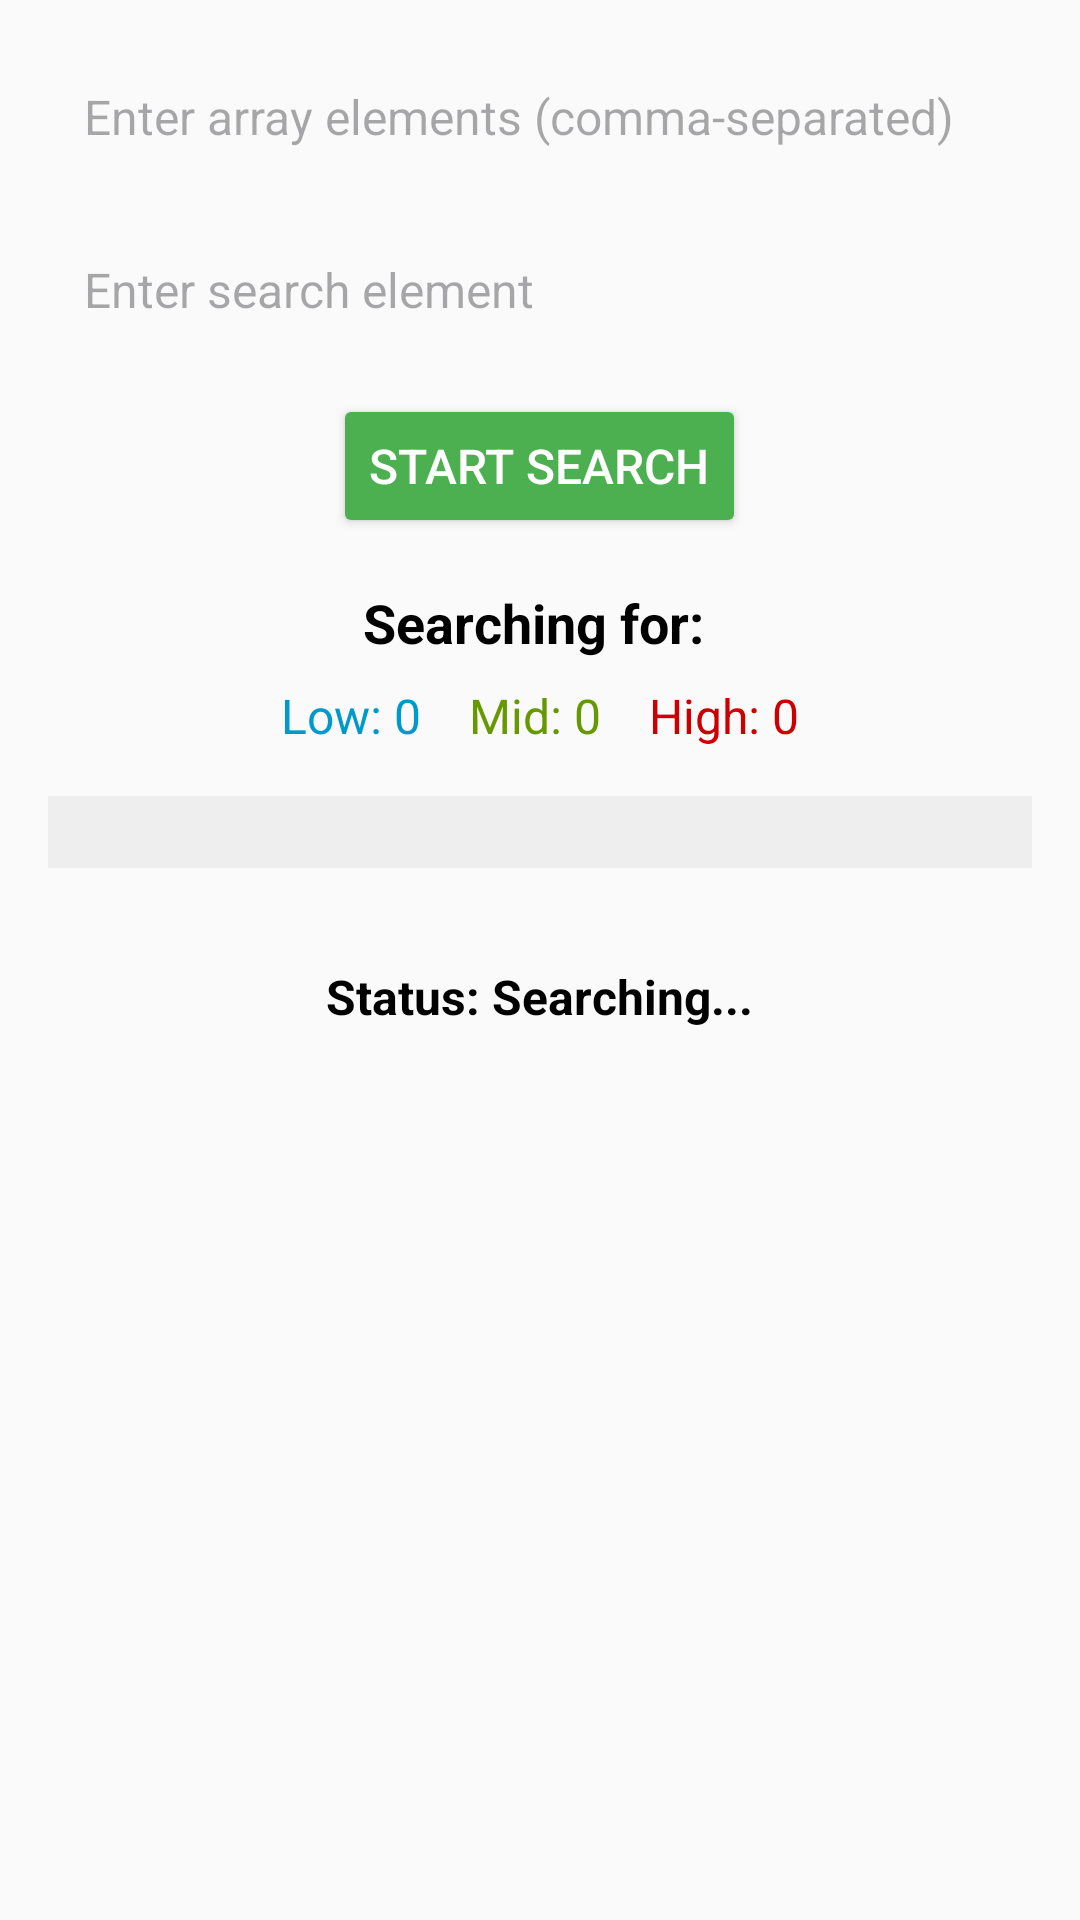

Android layout source for this screen:
<!-- AndroidManifest.xml: application theme Theme.DSA_Visualizer -->
<!-- res/layout/activity_search.xml -->
<?xml version="1.0" encoding="utf-8"?>
<LinearLayout xmlns:android="http://schemas.android.com/apk/res/android"
    xmlns:tools="http://schemas.android.com/tools"
    android:layout_width="match_parent"
    android:layout_height="match_parent"
    android:orientation="vertical"
    android:padding="16dp"
    android:background="#FAFAFA"
    tools:context=".Search">

    
    <EditText
        android:id="@+id/arrayInput"
        android:layout_width="match_parent"
        android:layout_height="wrap_content"
        android:hint="Enter array elements (comma-separated)"
        android:inputType="text"
        android:background="@drawable/edit_text_background"
        android:padding="12dp"
        android:textSize="16sp"
        android:layout_marginBottom="12dp" />

    
    <EditText
        android:id="@+id/searchElementInput"
        android:layout_width="match_parent"
        android:layout_height="wrap_content"
        android:hint="Enter search element"
        android:inputType="number"
        android:background="@drawable/edit_text_background"
        android:padding="12dp"
        android:textSize="16sp"
        android:layout_marginBottom="12dp" />

    
    <Button
        android:id="@+id/startButton"
        android:layout_width="wrap_content"
        android:layout_height="wrap_content"
        android:text="Start Search"
        android:textSize="16sp"
        android:backgroundTint="#4CAF50"
        android:textColor="#FFFFFF"
        android:layout_gravity="center"
        android:layout_marginBottom="16dp" />

    
    <TextView
        android:id="@+id/searchingValue"
        android:layout_width="wrap_content"
        android:layout_height="wrap_content"
        android:text="Searching for: "
        android:textSize="18sp"
        android:textStyle="bold"
        android:textColor="#000000"
        android:layout_gravity="center_horizontal"
        android:layout_marginBottom="8dp" />

    
    <LinearLayout
        android:layout_width="match_parent"
        android:layout_height="wrap_content"
        android:orientation="horizontal"
        android:gravity="center"
        android:layout_marginBottom="16dp">

        <TextView
            android:id="@+id/lowValue"
            android:layout_width="wrap_content"
            android:layout_height="wrap_content"
            android:text="Low: 0"
            android:textSize="16sp"
            android:textColor="@android:color/holo_blue_dark"
            android:layout_marginEnd="16dp" />

        <TextView
            android:id="@+id/midValue"
            android:layout_width="wrap_content"
            android:layout_height="wrap_content"
            android:text="Mid: 0"
            android:textSize="16sp"
            android:textColor="@android:color/holo_green_dark"
            android:layout_marginEnd="16dp" />

        <TextView
            android:id="@+id/highValue"
            android:layout_width="wrap_content"
            android:layout_height="wrap_content"
            android:text="High: 0"
            android:textSize="16sp"
            android:textColor="@android:color/holo_red_dark" />
    </LinearLayout>

    
    <ScrollView
        android:layout_width="match_parent"
        android:layout_height="wrap_content"
        android:layout_marginBottom="16dp">

        <GridLayout
            android:id="@+id/arrayGrid"
            android:layout_width="match_parent"
            android:layout_height="wrap_content"
            android:columnCount="16"
            android:alignmentMode="alignMargins"
            android:padding="12dp"
            android:rowOrderPreserved="true"
            android:background="#EEEEEE" />
    </ScrollView>

    
    <LinearLayout
        android:layout_width="match_parent"
        android:layout_height="wrap_content"
        android:orientation="horizontal"
        android:gravity="center"
        android:layout_marginBottom="16dp">

        
        <Button
            android:id="@+id/pauseButton"
            android:layout_width="wrap_content"
            android:layout_height="wrap_content"
            android:text="Pause"
            android:backgroundTint="#FF9800"
            android:textColor="#FFFFFF"
            android:layout_marginEnd="8dp"
            android:visibility="gone" />

        
        <Button
            android:id="@+id/stepBackwardButton"
            android:layout_width="wrap_content"
            android:layout_height="wrap_content"
            android:text="Step Back"
            android:backgroundTint="#9E9E9E"
            android:textColor="#FFFFFF"
            android:layout_marginEnd="8dp"
            android:visibility="gone" />

        
        <Button
            android:id="@+id/stepForwardButton"
            android:layout_width="wrap_content"
            android:layout_height="wrap_content"
            android:text="Step Forward"
            android:backgroundTint="#4CAF50"
            android:textColor="#FFFFFF"
            android:visibility="gone" />
    </LinearLayout>

    
    <TextView
        android:id="@+id/foundStatus"
        android:layout_width="wrap_content"
        android:layout_height="wrap_content"
        android:text="Status: Searching..."
        android:textSize="16sp"
        android:textStyle="bold"
        android:textColor="#000000"
        android:layout_gravity="center" />
</LinearLayout>
<!-- resources referenced by this layout -->
<resources>
  <style name="Theme.DSA_Visualizer" parent="Base.Theme.DSA_Visualizer" />
  <style name="Base.Theme.DSA_Visualizer" parent="Theme.Material3.DayNight.NoActionBar">
          
          
      </style>
</resources>
